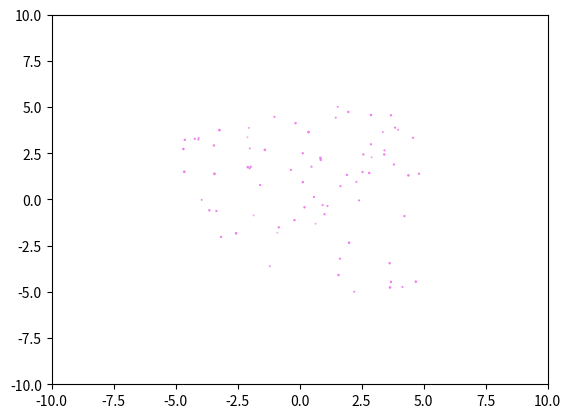

Write the Python code that produced this figure. (Note: this script raises an exception after producing the figure.)
import matplotlib.pyplot as plt
import matplotlib.animation as animation
import numpy as np
import random
import os


class Scatter(object):
    def __init__(self, shmeia=80):
        self.shmeia = shmeia
        self.stream = self.stream()
        self.fig, self.ax = plt.subplots()
        self.ani = animation.FuncAnimation(self.fig, self.update, interval=300,init_func=self.plot, blit=True)

        #Dhmiourgia xwrou diagrammatos

    def plot(self):
        x, y, s, c = next(self.stream)
        #Ta colors kai ta markers dialegontai me thn synarthsh random tyxaia kata thn ektelesh tou programmatos
        colors = ["red", "orange", "yellow", "green", "blue", "violet"]
        markers = ['s', 'o', 'h', '+']
        self.scat = self.ax.scatter(x, y, marker=random.choice(markers), c=random.choice(colors),s=s, animated=True)
        self.ax.axis([-10, 10, -10, 10])
        self.ax.set_axis_bgcolor(random.choice(colors))
        self.ax.set_title("TEAM 7 ANIMATION",fontsize=14)
        return self.scat,
    
    


    def stream(self):
        data = np.random.random((4, self.shmeia))
        xy = data[:2, :]
        s, c = data[2:, :]
        xy -= 0.5
        xy *= 10
        while True:
            xy += 0.5 * (np.random.random((2, self.shmeia)) - 0.5)
            s += 0.8 * (np.random.random(self.shmeia) - 0.5)
            c += 0.3 * (np.random.random(self.shmeia) - 0.5)
            yield data

    def update(self, i):
        data = next(self.stream)
        self.scat.set_offsets(data[:2, :])
        self.scat._sizes = 150 * abs(data[2])**2 + 80
        self.scat.set_array(data[3])
        return self.scat,

if __name__ == '__main__':
    a = Scatter()
    c=os.path.expanduser('~//public_html')
    a.ani.save(c+"//basic_animation5.mp4", fps=10)